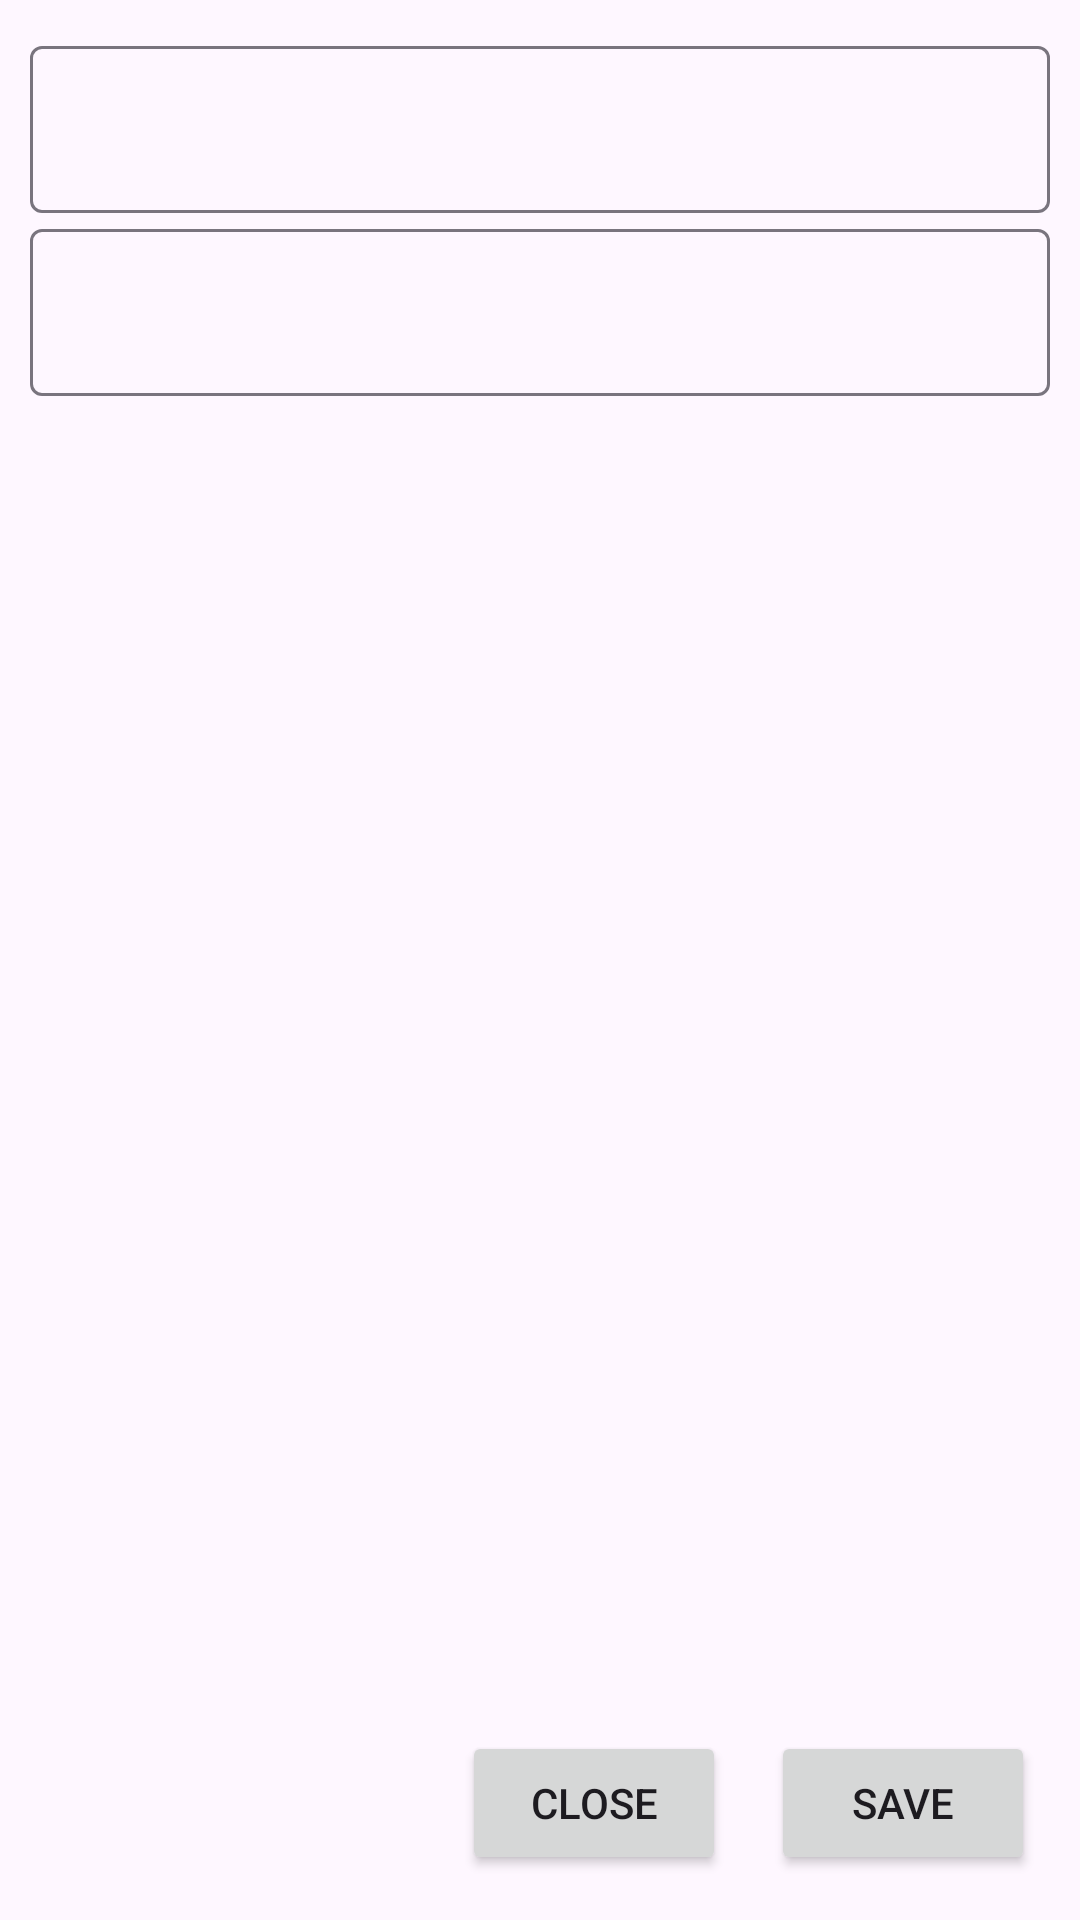

Produce the Android XML layout that renders to this screen, including the resource entries it uses.
<!-- AndroidManifest.xml: application theme Theme.GymAssistant -->
<!-- res/layout/activity_cworkout_details.xml -->
<?xml version="1.0" encoding="utf-8"?>
<layout xmlns:android="http://schemas.android.com/apk/res/android"
    xmlns:app="http://schemas.android.com/apk/res-auto">
    <data>
        <variable
            name="workout"
            type="com.example.gymassistant.model.CWorkout" />
    </data>

    <androidx.constraintlayout.widget.ConstraintLayout xmlns:tools="http://schemas.android.com/tools"
        android:layout_width="match_parent"
        android:layout_height="match_parent"
        tools:context=".CActivityWorkoutDetails">

        <com.google.android.material.textfield.TextInputLayout
            android:id="@+id/textFieldTitle"
            android:layout_width="match_parent"
            android:layout_height="wrap_content"
            android:layout_marginStart="10dp"
            android:layout_marginTop="10dp"
            android:layout_marginEnd="10dp"
            android:hint="@{workout.title}"
            app:layout_constraintEnd_toEndOf="parent"
            app:layout_constraintStart_toStartOf="parent"
            app:layout_constraintTop_toTopOf="parent"
            tools:ignore="MissingConstraints">

            <com.google.android.material.textfield.TextInputEditText
                android:layout_width="match_parent"
                android:layout_height="wrap_content" />
        </com.google.android.material.textfield.TextInputLayout>

        <com.google.android.material.textfield.TextInputLayout
            android:id="@+id/textFieldText"
            android:layout_width="match_parent"
            android:layout_height="wrap_content"
            android:layout_marginStart="10dp"
            android:layout_marginEnd="10dp"
            android:hint="@{workout.text}"
            app:layout_constraintEnd_toEndOf="parent"
            app:layout_constraintStart_toStartOf="parent"
            app:layout_constraintTop_toBottomOf="@+id/textFieldTitle"
            tools:ignore="MissingConstraints">

            <com.google.android.material.textfield.TextInputEditText
                android:layout_width="match_parent"
                android:layout_height="wrap_content" />
        </com.google.android.material.textfield.TextInputLayout>

        <Button
            android:id="@+id/button_save"
            android:layout_width="wrap_content"
            android:layout_height="wrap_content"
            android:layout_marginEnd="15dp"
            android:layout_marginBottom="15dp"
            android:text="Save"
            app:layout_constraintBottom_toBottomOf="parent"
            app:layout_constraintEnd_toEndOf="parent" />

        <Button
            android:id="@+id/button_close"
            android:layout_width="wrap_content"
            android:layout_height="wrap_content"
            android:layout_marginEnd="15dp"
            android:layout_marginBottom="15dp"
            android:text="Close"
            app:layout_constraintBottom_toBottomOf="parent"
            app:layout_constraintEnd_toStartOf="@+id/button_save" />

    </androidx.constraintlayout.widget.ConstraintLayout>
</layout>
<!-- resources referenced by this layout -->
<resources>
  <style name="Theme.GymAssistant" parent="Base.Theme.GymAssistant" />
  <style name="Base.Theme.GymAssistant" parent="Theme.Material3.DayNight.NoActionBar">
          
          
      </style>
</resources>
